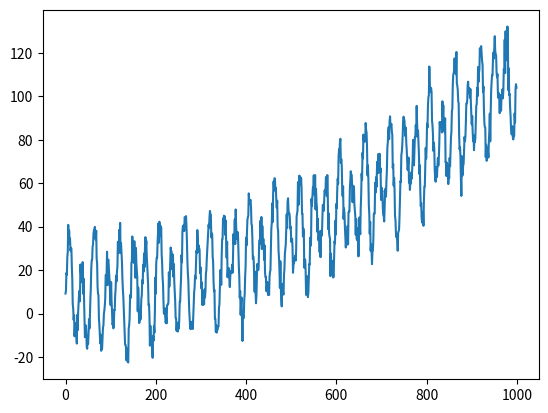

This chart was generated by the following Python code:
import numpy as np
import matplotlib.pyplot as plt

def main():
    N  = 1000

    t = np.linspace(0, N, N)

    trend = 0.0001 * t * t + 0.004 * t + 3
    sezon = 10 * np.sin(2 * np.pi * 20 * t) + 20 * np.sin(2 * np.pi * 35 * t)
    variatii = np.random.normal(5, 4, size=N)

    seria = trend + sezon + variatii

    plt.plot(seria)
    plt.show()


if __name__ == "__main__":
    main()